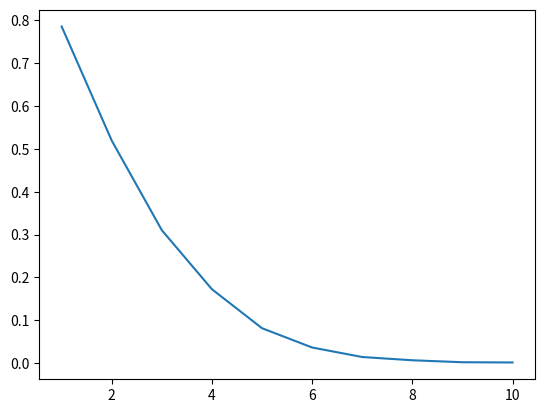

Python code for this plot:
import numpy as np
import random
import matplotlib.pyplot as plt

def Checking_circle(list_points, a, d, n_points): 
    sum_cercle = np.sum(np.sum(list_points ** 2, axis=1) <= (a / 2) ** 2)
    return sum_cercle / n_points
        

list_points = []
xmin = 1 
xmax = 10 

a = 100 
n_points = 9100 

xlist = np.linspace(xmin, xmax, xmax - xmin + 1) 
ylist = []


for d in range(xmin, xmax+1):
    list_points = np.random.rand(n_points, d + 1) * a / 2
    ylist.append(Checking_circle(list_points, a, d, n_points)) 

plt.plot(xlist, ylist)
plt.show()